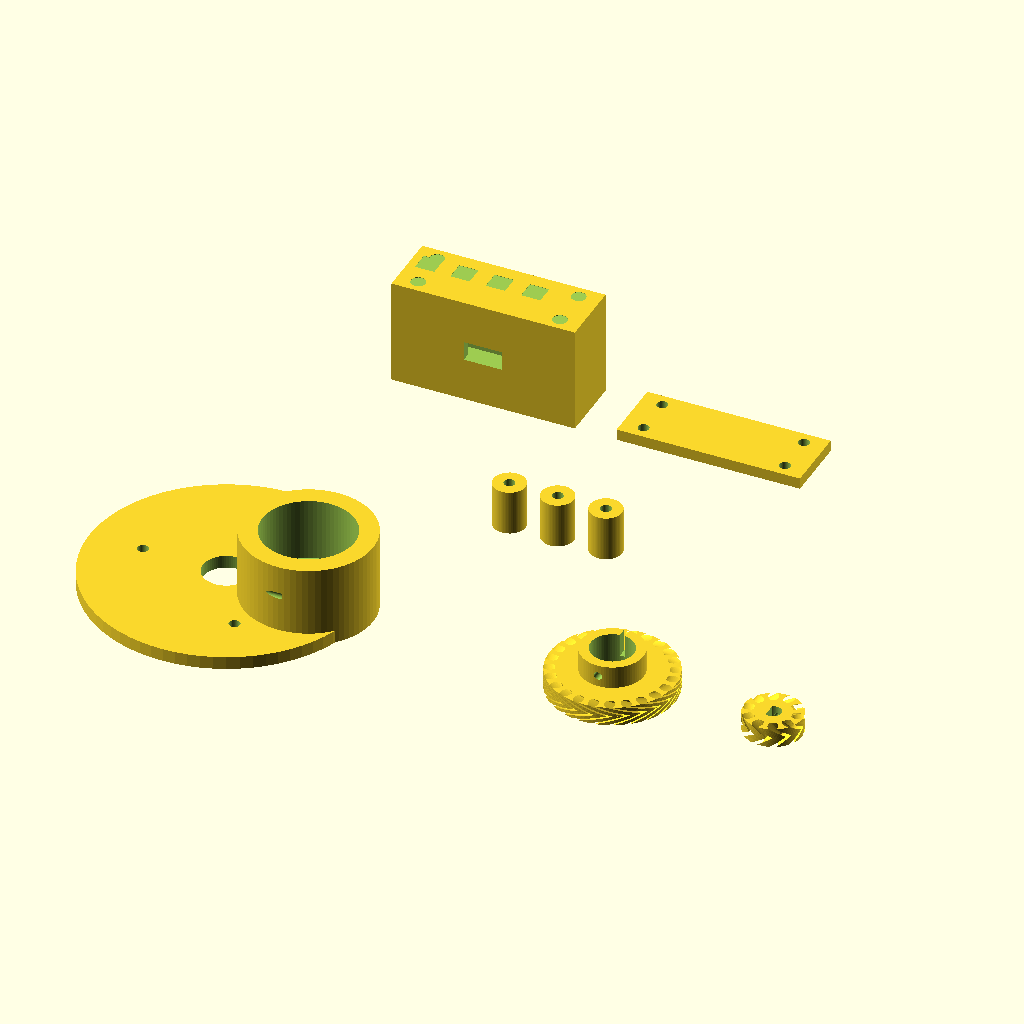
Cell 1: rendered with the file's own defaults.
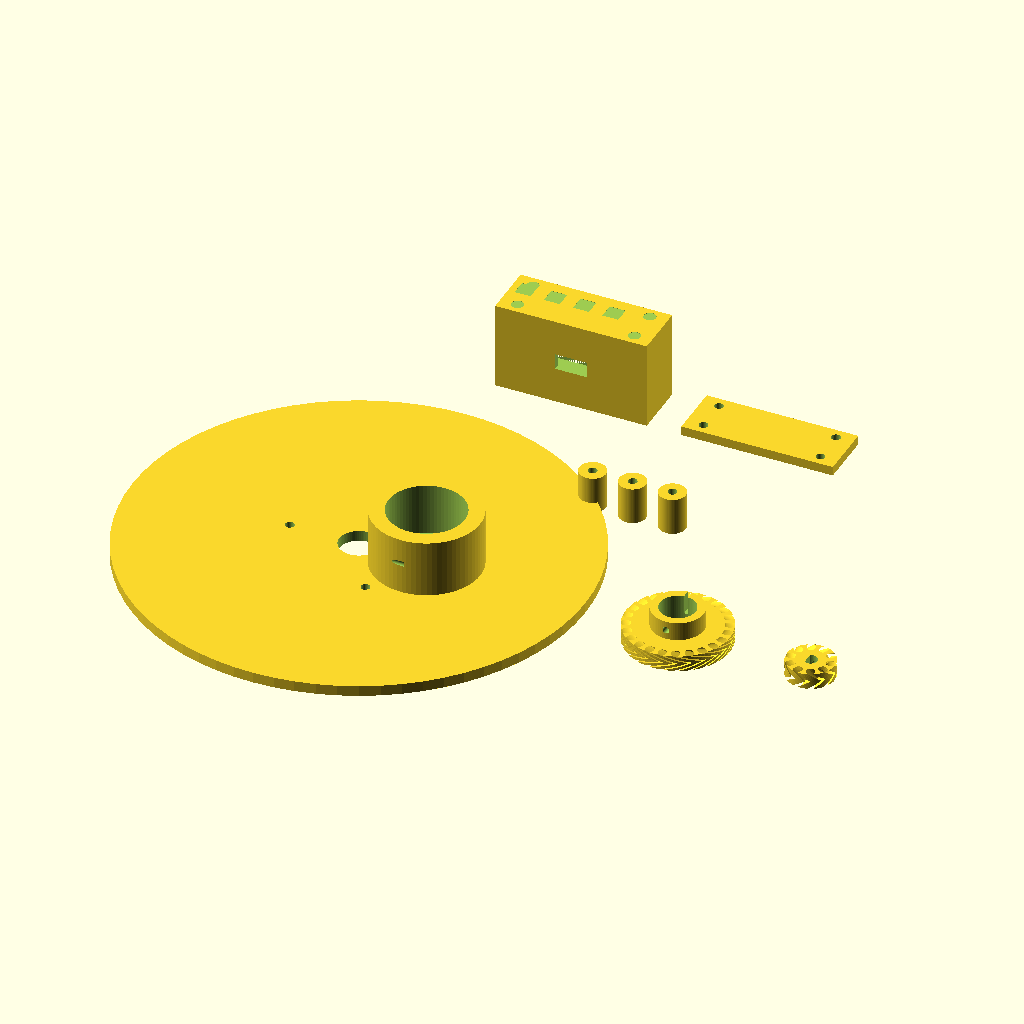
Cell 2: rear_cell_plate_d = 170 (everything else at default).
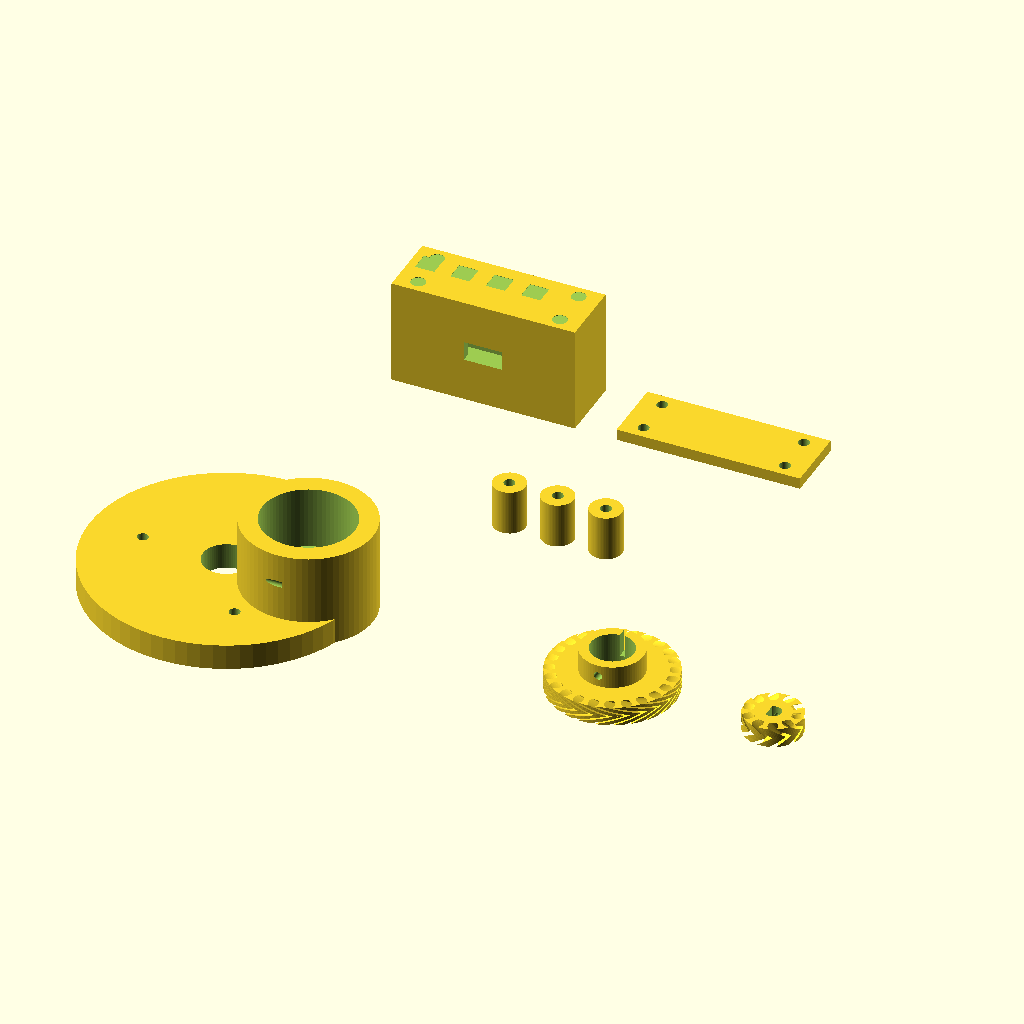
Cell 3 — plate_t set to 8, the other parameters unchanged.
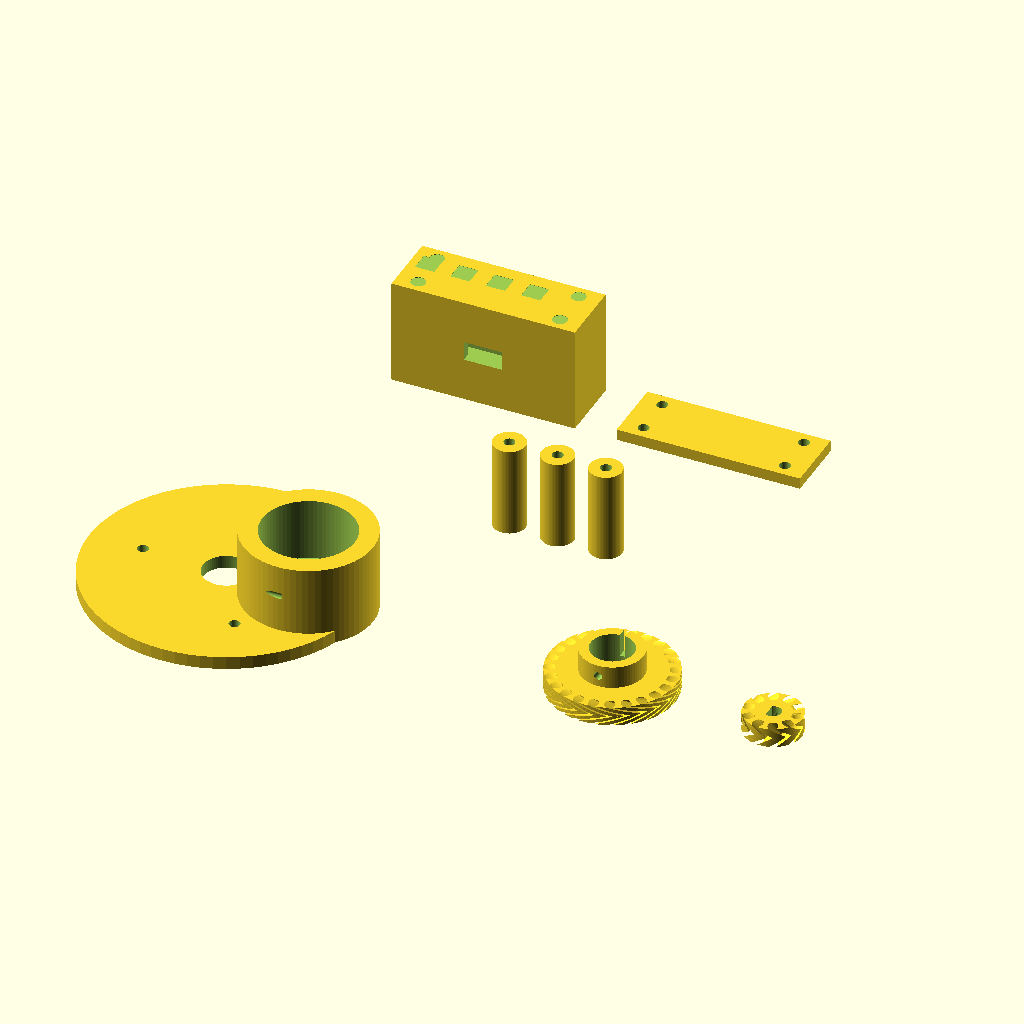
Cell 4 — standoff_h set to 28, the other parameters unchanged.
The same orthographic view direction (rotation 55°, 0°, 25°; colour scheme Cornfield) for every cell, with the view re-fitted per cell, so scale and position can differ between cells.
The OpenSCAD source (indi-focuser-esp32s3/3d_files/celestron-nexstar-8se/nexstar_8se_motor_mount.scad):
// ============================================================================
// Celestron NexStar 8SE — 28BYJ-48 Motor Focuser Mount   (rev 2 — corrected)
// ============================================================================
//
// REV 2 CHANGES (pre-print geometry review):
//   - Centre distance fixed: was pitch radii + focus_shaft_od/2 — a 6.55 mm
//     gap meaning the gears never touched. Now exactly the pitch radii sum.
//   - Large gear reduced 36T -> 24T. A 36T gear (Ø60 mm) collides with the
//     mounting bosses on the fixed 52 mm bolt circle. 24T (Ø39) clears them.
//   - Added 14 mm standoff bosses at the 3 bolt positions, creating a gear
//     chamber between the rear cell and the plate. Previously the plate sat
//     flush with nowhere for the gear to rotate.
//   - Motor now recessed into the plate, shaft pointing DOWN into the gear
//     chamber so pinion and gear are coplanar. M2 heat-sets that previously
//     floated above the housing removed; motor retained by two horizontal
//     M3 self-tap pinch screws through the housing wall.
//   - Sleeve compression slot changed to a single-sided slit; grub screw
//     moved to the opposite side (previously drilled through the slot).
//   - gear_width 8 -> 6 mm to suit the 28BYJ-48 shaft length through the plate.
//
// MEASURE focus_shaft_od WITH CALIPERS BEFORE PRINTING. Default 13.1 mm.
//
// Print:  PETG · 0.2 mm · 4 walls · 30% (45% gears) · no supports
//         Plate: flat top face DOWN on bed (standoffs point up as printed).
//         Sleeve: gear face down. Pinion: flat face down.
// ============================================================================

$fn = 72;

// ── Rear cell (fixed by the telescope) ──────────────────────────────────────
rear_cell_plate_d = 85.0;
cover_bolt_circle = 52.0;   // PCD of the 3 cover screws — fixed
cover_bolt_count  = 3;
plate_t           = 4.0;
standoff_h        = 14.0;   // gear chamber height
standoff_d        = 10.0;

// ── Focus shaft — VERIFY ─────────────────────────────────────────────────────
focus_shaft_od    = 13.1;
focus_shaft_gap   = 0.15;
sleeve_hub_l      = 7;      // hub below gear (grub screw lives here)

// ── Motor (28BYJ-48) ─────────────────────────────────────────────────────────
motor_body_d      = 28.2;
motor_body_l      = 19.5;
motor_shaft_d     = 5.0;
motor_boss_d      = 10.2;

// ── Gears ────────────────────────────────────────────────────────────────────
gear_module       = 1.5;
gear_teeth_large  = 24;     // rev2: was 36 — see notes above
gear_teeth_small  = 10;
gear_width        = 6;
herring_angle     = 30;

gear_r_large      = (gear_module * gear_teeth_large) / 2;  // 18.0
gear_r_small      = (gear_module * gear_teeth_small) / 2;  //  7.5
centre_distance   = gear_r_large + gear_r_small;           // 25.5

motor_cx          = centre_distance;   // motor axis X (shaft at origin)

// ── Electronics box ──────────────────────────────────────────────────────────
ebox_w = 52;  ebox_h = 28;  ebox_d = 18;  ebox_wall = 2.5;
usb_w  = 12;  usb_h  = 6;

// ── Helpers ──────────────────────────────────────────────────────────────────
module m3_heatset(h=6) { cylinder(d=4.5, h=h); }
module m3_clear(h=20)  { cylinder(d=3.4, h=h); }
module m3_selftap(h=8) { cylinder(d=2.8, h=h); }

module d_shaft(d, flat_depth, h) {
    intersection() {
        cylinder(d=d, h=h);
        translate([-(d/2 - flat_depth), -d/2, 0]) cube([d, d, h]);
    }
}

module gear_2d(teeth, mod) {
    pitch_r = (mod * teeth) / 2;
    add_r   = pitch_r + mod;
    ded_r   = pitch_r - 1.25 * mod;
    step    = 360 / teeth;
    difference() {
        circle(r=add_r);
        for (i = [0:teeth-1])
            rotate([0, 0, i * step + step/2])
                translate([0, ded_r + (add_r - ded_r)/2])
                    scale([(add_r-ded_r)*0.45, (add_r-ded_r)*0.6]) circle(r=1);
    }
    circle(r=ded_r);
}

module hb_gear(teeth, mod, width, helix) {
    half = width / 2;
    translate([0, 0, half])
        for (h = [0, 1]) mirror([0, 0, h])
            linear_extrude(height=half, twist=helix, slices=8, convexity=6)
                gear_2d(teeth, mod);
}

// ── PART 1: Rear-cell motor plate ─────────────────────────────────────────────
// z=0 is the plate underside. Standoffs extend z = -standoff_h .. 0 and rest
// on the rear cell. Gear chamber occupies that gap. Motor sits in the housing
// above the plate, shaft pointing down through it into the chamber.
module rear_cell_plate() {
    housing_od = motor_body_d + 12;
    housing_h  = plate_t + 2 + motor_body_l;   // pocket floor 2 mm above plate base

    difference() {
        union() {
            cylinder(d=rear_cell_plate_d, h=plate_t);
            // Motor housing
            translate([motor_cx, 0, 0]) cylinder(d=housing_od, h=housing_h);
        }

        // Focus shaft clearance through plate centre
        translate([0, 0, -1])
            cylinder(d=focus_shaft_od + 1.5, h=housing_h + 2);

        // Motor pocket — opens at the top, 2 mm floor above plate base
        translate([motor_cx, 0, plate_t + 2])
            cylinder(d=motor_body_d + 0.4, h=motor_body_l + 2);

        // Boss + shaft passage down through the floor into the chamber
        translate([motor_cx, 0, -1])
            cylinder(d=motor_boss_d, h=plate_t + 3 + 1);

        // Motor pinch screws — 2 × M3 self-tap, horizontal, through housing wall
        for (a = [90, 270])
            translate([motor_cx + cos(a)*(housing_od/2 + 1),
                       sin(a)*(housing_od/2 + 1),
                       plate_t + 2 + motor_body_l/2])
                rotate([0, 90, 0]) rotate([0, 0, a])
                    translate([0, 0, -housing_od/2 - 2]) m3_selftap(housing_od/2 + 3);

        // Cover bolts — through the plate (standoffs are separate spacers)
        for (i = [0:cover_bolt_count-1]) {
            a = i * 120 + 60;
            translate([cos(a)*cover_bolt_circle/2, sin(a)*cover_bolt_circle/2, -1])
                m3_clear(plate_t + 2);
        }

        // Electronics box attachment heat-sets, plate edge
        for (y = [-12, 12])
            translate([-rear_cell_plate_d/2 + 6, y, plate_t - 0.1])
                rotate([180, 0, 0]) m3_heatset(6);
    }
}

// ── PART 1b: Standoff spacer — PRINT 3 ───────────────────────────────────────
// Separate spacers so the plate prints flat with no supports.
module standoff_spacer() {
    difference() {
        cylinder(d=standoff_d, h=standoff_h);
        translate([0, 0, -1]) m3_clear(standoff_h + 2);
    }
}

// ── PART 2: Friction sleeve + gear (lives in the chamber) ────────────────────
// z=0 = gear bottom face (on the bed). Hub sits ABOVE the gear — no
// overhangs, no supports. In the chamber the hub faces the plate; it clears
// the pinion (hub r 9.7 vs nearest pinion point 16.5 from the shaft axis).
module friction_sleeve_with_gear() {
    sleeve_od = focus_shaft_od + focus_shaft_gap*2 + 6;
    bore_d    = focus_shaft_od + focus_shaft_gap*2;

    difference() {
        union() {
            hb_gear(gear_teeth_large, gear_module, gear_width, herring_angle);
            translate([0, 0, gear_width]) cylinder(d=sleeve_od, h=sleeve_hub_l);
        }
        // Bore
        translate([0, 0, -0.1])
            cylinder(d=bore_d, h=sleeve_hub_l + gear_width + 0.2);
        // Compression slit — hub only, ONE side (+Y)
        translate([-0.8, 0, gear_width - 0.1])
            cube([1.6, sleeve_od/2 + 1, sleeve_hub_l + 0.2]);
        // M3 grub — opposite side (-Y), into the hub
        translate([0, -(sleeve_od/2 + 2), gear_width + sleeve_hub_l/2])
            rotate([-90, 0, 0]) cylinder(d=2.5, h=sleeve_od/2 + 3);
    }
}

// ── PART 3: Motor pinion ──────────────────────────────────────────────────────
module motor_pinion() {
    difference() {
        hb_gear(gear_teeth_small, gear_module, gear_width, herring_angle);
        translate([0, 0, -0.1]) d_shaft(motor_shaft_d, 1.2, gear_width + 0.2);
        translate([0, gear_r_small + 2, gear_width/2])
            rotate([90, 0, 0]) cylinder(d=1.6, h=gear_r_small + 3);
    }
}

// ── PART 4/5: Electronics box + lid ──────────────────────────────────────────
module electronics_box() {
    ew = ebox_w + ebox_wall*2;  eh = ebox_h + ebox_wall*2;  ed = ebox_d + ebox_wall;
    difference() {
        cube([ew, ed, eh]);
        translate([ebox_wall, ebox_wall, ebox_wall]) cube([ebox_w, ebox_d, ebox_h + 1]);
        translate([ew/2 - usb_w/2, -0.1, eh/2 - usb_h/2]) cube([usb_w, ebox_wall + 0.2, usb_h]);
        translate([ew/2 - 6, ed - ebox_wall - 0.1, eh/2 - 4]) cube([12, ebox_wall + 0.2, 8]);
        for (i = [0:3]) translate([ebox_wall + i*11, ed/2, eh - 0.1]) cube([6, 6, ebox_wall + 0.2]);
        for (x = [ebox_wall + 4, ew - ebox_wall - 4])
            for (y = [4, ed - 4])
                translate([x, y, eh - 0.1]) m3_heatset(4);
    }
}

module electronics_lid() {
    ew = ebox_w + ebox_wall*2;  ed = ebox_d + ebox_wall;
    difference() {
        cube([ew, ed, ebox_wall + 1]);
        for (x = [ebox_wall + 4, ew - ebox_wall - 4])
            for (y = [4, ed - 4])
                translate([x, y, -0.1]) m3_clear(ebox_wall + 2);
    }
}

// ── Render (review layout) ───────────────────────────────────────────────────
rear_cell_plate();
translate([60, 60, 0]) standoff_spacer();
translate([75, 60, 0]) standoff_spacer();
translate([90, 60, 0]) standoff_spacer();
translate([120, 0, 0]) friction_sleeve_with_gear();
translate([170, 0, 0]) motor_pinion();
translate([0, 110, 0]) electronics_box();
translate([70, 110, 0]) electronics_lid();

// ── Assembly ─────────────────────────────────────────────────────────────────
// 1. Pull off the rubber focus knob; remove the 3 cover screws.
// 2. Slide the sleeve (hub first, toward the rear cell) onto the focus shaft.
//    Tighten the M3 grub against the shaft flat.
// 3. Fit the pinion to the motor D-shaft. Drop the motor into the housing,
//    shaft down; the pinion hangs in the chamber. Nip up the two M3 pinch
//    screws against the motor body.
// 4. Offer the plate up so the pinion meshes with the gear; the three spacers sit
//    between plate and rear cell. Fit the 3 cover screws through plate + spacers — you
//    will need M3 screws ~20 mm longer than the originals (standoff adds
//    14 mm). Check backlash: just measurable, not tight.
// 5. Fit the electronics box to the edge heat-sets.
Parameter table extracted from the source (name, type, default, range or options):
rear_cell_plate_d: number, default 85
cover_bolt_circle: number, default 52
cover_bolt_count: number, default 3
plate_t: number, default 4
standoff_h: number, default 14
standoff_d: number, default 10
focus_shaft_od: number, default 13.1
focus_shaft_gap: number, default 0.15
sleeve_hub_l: number, default 7
motor_body_d: number, default 28.2
motor_body_l: number, default 19.5
motor_shaft_d: number, default 5
motor_boss_d: number, default 10.2
gear_module: number, default 1.5
gear_teeth_large: number, default 24
gear_teeth_small: number, default 10
gear_width: number, default 6
herring_angle: number, default 30
